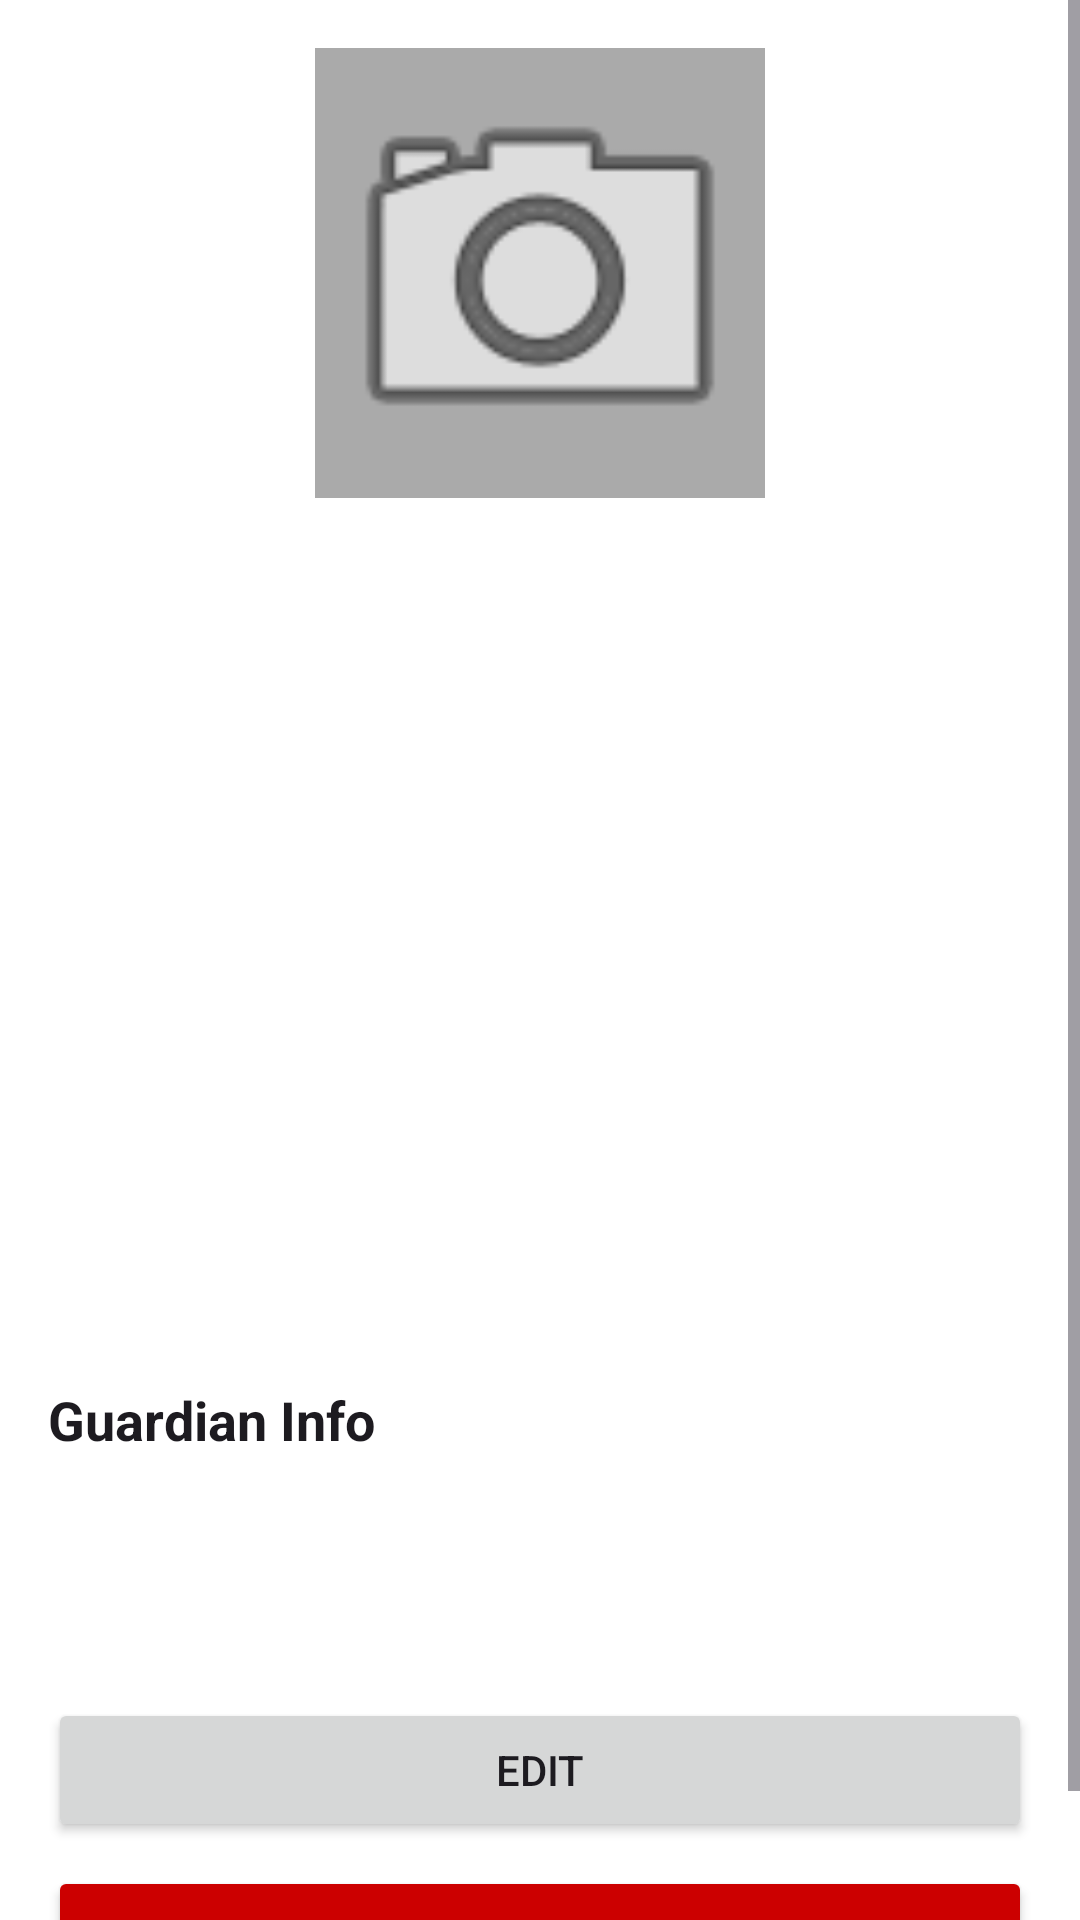

Layout XML and referenced resources for this Android screen:
<!-- AndroidManifest.xml: application theme Theme.StudentRecordApp -->
<!-- res/layout/activity_student_details.xml -->
<?xml version="1.0" encoding="utf-8"?>
<ScrollView xmlns:android="http://schemas.android.com/apk/res/android"
    android:layout_width="match_parent"
    android:layout_height="match_parent">

    <LinearLayout
        android:layout_width="match_parent"
        android:layout_height="wrap_content"
        android:orientation="vertical"
        android:padding="16dp">

        <ImageView
            android:id="@+id/ivDetailProfileImage"
            android:layout_width="150dp"
            android:layout_height="150dp"
            android:layout_gravity="center"
            android:src="@android:drawable/ic_menu_camera"
            android:background="@android:color/darker_gray"
            android:scaleType="centerCrop"
            android:layout_marginBottom="16dp"/>

        <TextView
            android:id="@+id/tvDetailName"
            android:layout_width="match_parent"
            android:layout_height="wrap_content"
            android:textSize="24sp"
            android:textStyle="bold"
            android:layout_marginBottom="8dp"
            android:gravity="center"
            android:textColor="?android:attr/textColorPrimary"/>

        <TextView
            android:id="@+id/tvDetailClass"
            android:layout_width="match_parent"
            android:layout_height="wrap_content"
            android:textSize="18sp"
            android:layout_marginBottom="4dp"
            android:textColor="?android:attr/textColorPrimary"/>

        <TextView
            android:id="@+id/tvDetailGender"
            android:layout_width="match_parent"
            android:layout_height="wrap_content"
            android:textSize="18sp"
            android:layout_marginBottom="4dp"
            android:textColor="?android:attr/textColorPrimary"/>

        <TextView
            android:id="@+id/tvDetailAge"
            android:layout_width="match_parent"
            android:layout_height="wrap_content"
            android:textSize="18sp"
            android:layout_marginBottom="4dp"
            android:textColor="?android:attr/textColorPrimary"/>

        <TextView
            android:id="@+id/tvDetailEmail"
            android:layout_width="match_parent"
            android:layout_height="wrap_content"
            android:textSize="18sp"
            android:layout_marginBottom="4dp"
            android:textColor="?android:attr/textColorPrimary"/>

        <TextView
            android:id="@+id/tvDetailPhone"
            android:layout_width="match_parent"
            android:layout_height="wrap_content"
            android:textSize="18sp"
            android:layout_marginBottom="4dp"
            android:textColor="?android:attr/textColorPrimary"/>

        <TextView
            android:id="@+id/tvDetailAddress"
            android:layout_width="match_parent"
            android:layout_height="wrap_content"
            android:textSize="18sp"
            android:layout_marginBottom="4dp"
            android:textColor="?android:attr/textColorPrimary"/>

        <TextView
            android:id="@+id/tvDetailDept"
            android:layout_width="match_parent"
            android:layout_height="wrap_content"
            android:textSize="18sp"
            android:layout_marginBottom="4dp"
            android:textColor="?android:attr/textColorPrimary"/>

        <TextView
            android:id="@+id/tvDetailLevel"
            android:layout_width="match_parent"
            android:layout_height="wrap_content"
            android:textSize="18sp"
            android:layout_marginBottom="16dp"
            android:textColor="?android:attr/textColorPrimary"/>

        <TextView
            android:layout_width="match_parent"
            android:layout_height="wrap_content"
            android:text="Guardian Info"
            android:textStyle="bold"
            android:textSize="18sp"
            android:layout_marginBottom="4dp"
            android:textColor="?android:attr/textColorPrimary"/>

        <TextView
            android:id="@+id/tvDetailGuardianName"
            android:layout_width="match_parent"
            android:layout_height="wrap_content"
            android:textSize="18sp"
            android:layout_marginBottom="4dp"
            android:textColor="?android:attr/textColorPrimary"/>

        <TextView
            android:id="@+id/tvDetailGuardianContact"
            android:layout_width="match_parent"
            android:layout_height="wrap_content"
            android:textSize="18sp"
            android:layout_marginBottom="24dp"
            android:textColor="?android:attr/textColorPrimary"/>

        <Button
            android:id="@+id/btnEdit"
            android:layout_width="match_parent"
            android:layout_height="wrap_content"
            android:text="Edit" />

        <Button
            android:id="@+id/btnDelete"
            android:layout_width="match_parent"
            android:layout_height="wrap_content"
            android:text="Delete"
            android:backgroundTint="@android:color/holo_red_dark"
            android:layout_marginTop="8dp"/>

    </LinearLayout>
</ScrollView>
<!-- resources referenced by this layout -->
<resources>
  <style name="Theme.StudentRecordApp" parent="Base.Theme.StudentRecordApp" />
  <style name="Base.Theme.StudentRecordApp" parent="Theme.Material3.DayNight.NoActionBar">
          
          <item name="colorPrimary">@color/ocean_blue_primary</item>
          <item name="colorPrimaryVariant">@color/ocean_blue_dark</item>
          <item name="colorOnPrimary">@color/white</item>
          <item name="colorSecondary">@color/white</item>
          <item name="colorOnSecondary">@color/ocean_blue_primary</item>
          
          
          <item name="android:statusBarColor">?attr/colorPrimaryVariant</item>
          
          
          <item name="android:windowBackground">@color/white</item>
      </style>
  <color name="ocean_blue_primary">#00B4D8</color>
  <color name="ocean_blue_dark">#0077B6</color>
  <color name="white">#FFFFFFFF</color>
</resources>
